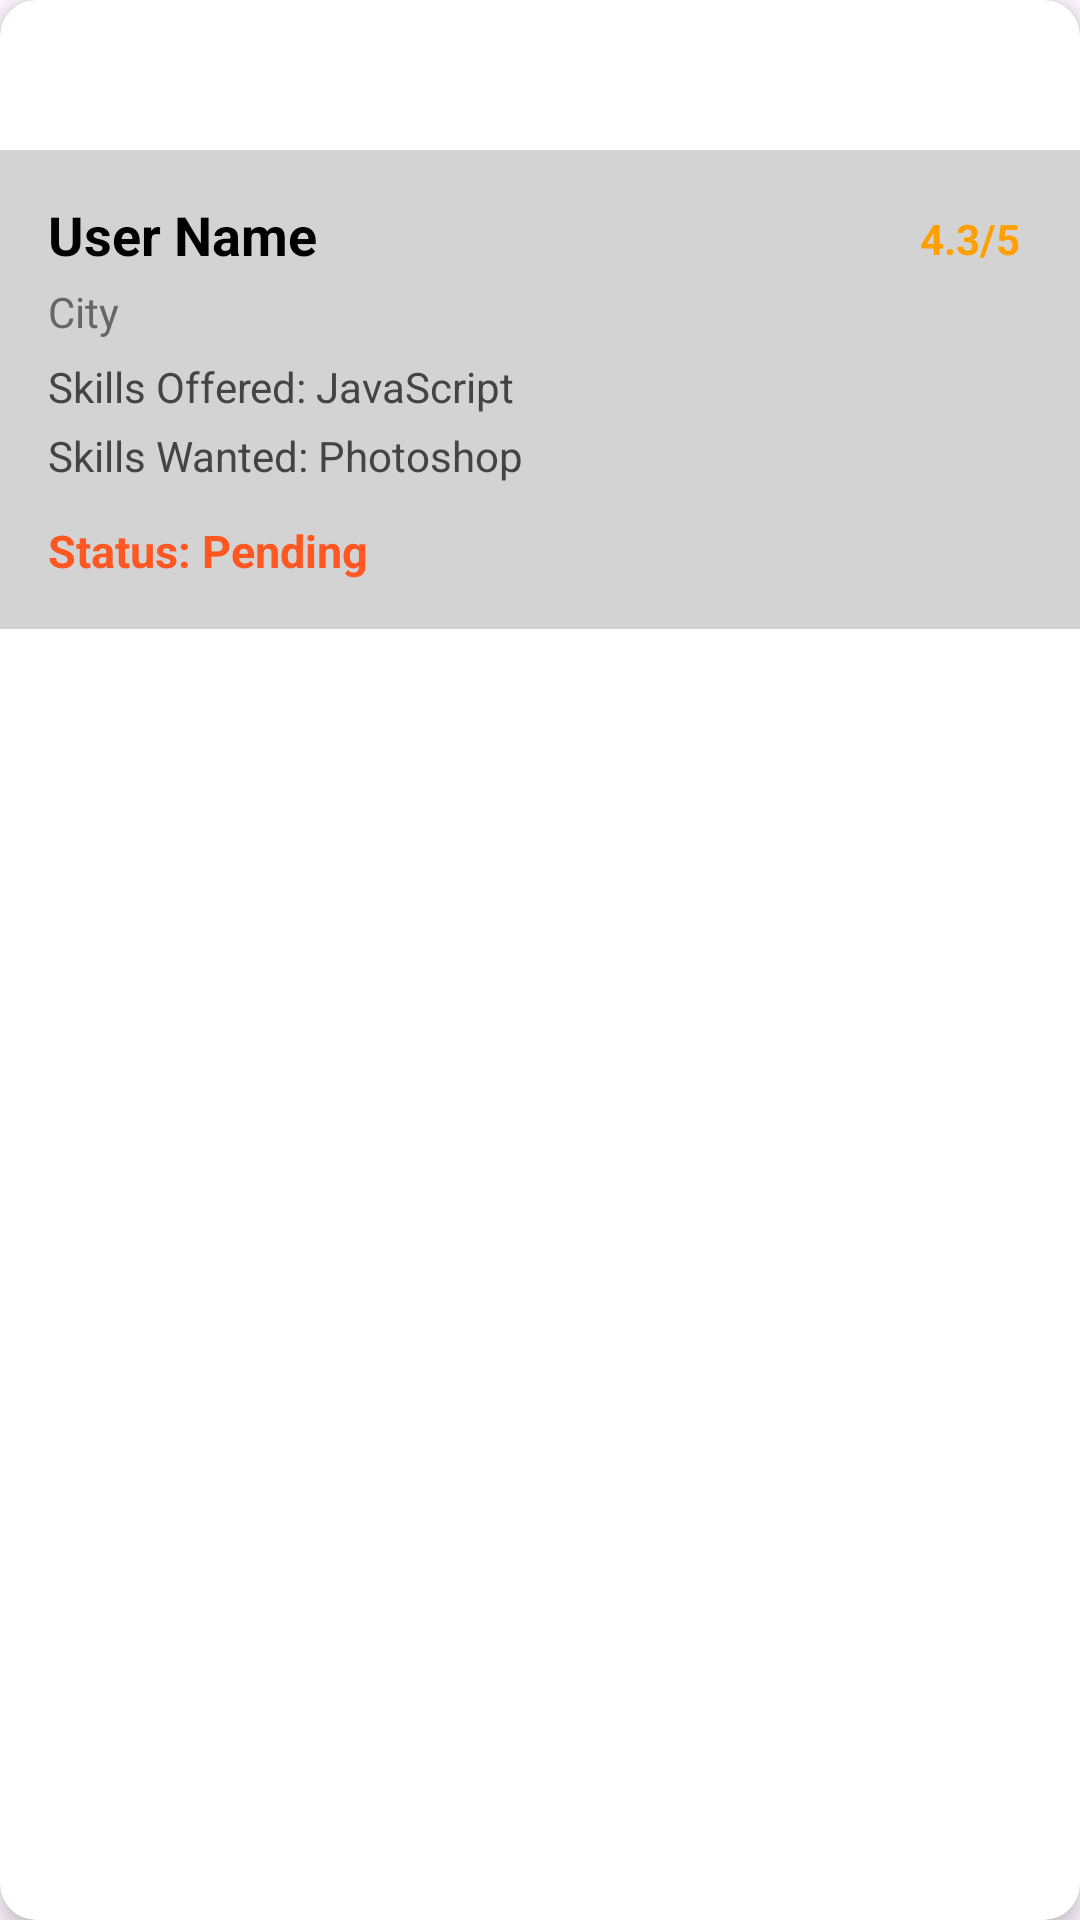

Reconstruct the res/layout file that produces this screen, plus the resources it refers to.
<!-- AndroidManifest.xml: application theme Theme.ODOOHackathon -->
<!-- res/layout/activity_final_page_acivity.xml -->
<?xml version="1.0" encoding="utf-8"?>
<androidx.cardview.widget.CardView xmlns:android="http://schemas.android.com/apk/res/android"
    xmlns:card_view="http://schemas.android.com/apk/res-auto"
    android:layout_width="match_parent"
    android:id="@+id/mainfinal"
    android:layout_height="wrap_content"
    card_view:cardCornerRadius="12dp"
    card_view:cardElevation="4dp"
    android:layout_marginBottom="12dp"
    android:background="@color/blueeee"
    android:layout_marginHorizontal="8dp">

    <RelativeLayout
        android:layout_marginTop="50dp"
        android:background="@color/gray_light"
        android:layout_width="match_parent"
        android:layout_height="wrap_content"
        android:padding="16dp">

        
        <TextView
            android:id="@+id/tvRating"
            android:layout_width="wrap_content"
            android:layout_height="wrap_content"
            android:text="4.3/5"
            android:textSize="14sp"
            android:textColor="#FFA000"
            android:layout_alignParentEnd="true"
            android:textStyle="bold"
            android:padding="4dp" />

        
        <TextView
            android:id="@+id/tvName"
            android:layout_width="wrap_content"
            android:layout_height="wrap_content"
            android:text="User Name"
            android:textColor="@android:color/black"
            android:textSize="18sp"
            android:textStyle="bold"
            android:layout_alignParentStart="true"
            android:layout_toStartOf="@id/tvRating"
            android:layout_marginEnd="8dp" />

        
        <TextView
            android:id="@+id/tvLocation"
            android:layout_width="wrap_content"
            android:layout_height="wrap_content"
            android:text="City"
            android:textSize="14sp"
            android:textColor="#666666"
            android:layout_below="@id/tvName"
            android:layout_marginTop="4dp" />

        
        <TextView
            android:id="@+id/tvSkillsOffered"
            android:layout_width="wrap_content"
            android:layout_height="wrap_content"
            android:text="Skills Offered: JavaScript"
            android:textSize="14sp"
            android:textColor="#444444"
            android:layout_below="@id/tvLocation"
            android:layout_marginTop="6dp" />

        
        <TextView
            android:id="@+id/tvSkillsWanted"
            android:layout_width="wrap_content"
            android:layout_height="wrap_content"
            android:text="Skills Wanted: Photoshop"
            android:textSize="14sp"
            android:textColor="#444444"
            android:layout_below="@id/tvSkillsOffered"
            android:layout_marginTop="4dp" />

        
        <TextView
            android:id="@+id/tvStatus"
            android:layout_width="wrap_content"
            android:layout_height="wrap_content"
            android:text="Status: Pending"
            android:textStyle="bold"
            android:textColor="#FF5722"
            android:textSize="15sp"
            android:layout_below="@id/tvSkillsWanted"
            android:layout_marginTop="12dp" />

    </RelativeLayout>
</androidx.cardview.widget.CardView>
<!-- resources referenced by this layout -->
<resources>
  <color name="blueeee">#34C4FF</color>
  <color name="gray_light">#D3D3D3</color>
  <style name="Theme.ODOOHackathon" parent="Base.Theme.ODOOHackathon" />
  <style name="Base.Theme.ODOOHackathon" parent="Theme.Material3.DayNight.NoActionBar">
          
          
      </style>
</resources>
